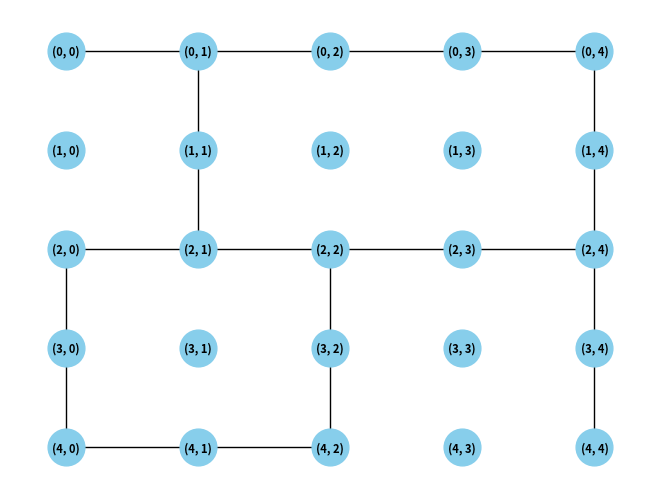

Write the Python code that produced this figure. (Note: this script raises an exception after producing the figure.)
import matplotlib.pyplot as plt
import networkx as nx

class Agente:
    def __init__(self, posicion):
        """
        Inicializa un objeto Agente con una posición dada.

        Args:
            posicion (list): La posición inicial del agente en forma de lista [x, y].
        """
        self.posicion = posicion

    def mover(self, direccion, laberinto):
        """
        Mueve el agente en la dirección especificada si es un movimiento válido.

        Args:
            direccion (str): La dirección en la que se desea mover el agente ("arriba", "abajo", "izquierda", "derecha").
            laberinto (list): El laberinto en forma de matriz.

        Returns:
            list or None: La nueva posición del agente si el movimiento es válido, None en caso contrario.
        """
        x, y = self.posicion
        # Mueve el agente arriba si no es límite superior, y donde la celda destino no es un obstáculo.
        if direccion == "arriba" and x > 0 and laberinto[x-1][y] != 1:
            self.posicion = [x-1, y]
        # Mueve el agente abajo si no es límite inferior, y donde la celda destino no es un obstáculo.
        elif direccion == "abajo" and x < len(laberinto) - 1 and laberinto[x+1][y] != 1:
            self.posicion = [x+1, y]
        # Mueve el agente izquierda si no es límite izquierdo, y donde la celda destino no es un obstáculo.
        elif direccion == "izquierda" and y > 0 and laberinto[x][y-1] != 1:
            self.posicion = [x, y-1]
        # Mueve el agente derecha si no es límite derecho, y donde la celda destino no es un obstáculo. 
        elif direccion == "derecha" and y < len(laberinto[0]) - 1 and laberinto[x][y+1] != 1:
            self.posicion = [x, y+1]
        else:
            return None
        
        return self.posicion
    

'''
Funcion que recibe una dirección y retorna la flecha correspondiente a la dirección.
'''
def flechas(direccion):
    """
    Devuelve una flecha correspondiente a la dirección dada.

    Parámetros:
    direccion (str): La dirección de la flecha. Puede ser "arriba", "abajo", "izquierda" o "derecha".

    Retorna:
    str: La flecha correspondiente a la dirección dada.
    """
    if direccion == "arriba":
        return  "↑"
    elif direccion == "abajo":
        return  "↓"
    elif direccion == "izquierda":
        return  "←"
    elif direccion == "derecha":
        return  "→"
    
"""
    Realiza una búsqueda en profundidad (backtracking) para encontrar la salida en un laberinto.

    Parámetros:
    - agente (Agente): El agente que se mueve por el laberinto.
    - laberinto (list): El laberinto representado como una matriz.
    - visitados (set): Conjunto de celdas visitadas. Por defecto, es None.
    - instrucciones (list): Lista de instrucciones para llegar a la salida. Por defecto, es una lista vacía.

    Retorna:
    - bool: True si se encuentra la salida, False si no se encuentra.

"""


# Como tenemos laberintos de la forma 
'''
# Representación del laberinto
laberinto = [
    ["E",  0,  0,    0,    0  ],
    [ 1,   0,  1,    1,    0  ],
    [ 0,   0,  0,    0,    0  ],
    [ 0,   1,  0,    1,    0  ],
    [ 0,   0,  0,    1,   "S" ]
]
'''
# Vamos a trasladar esta matriz a una grafica de cuadricula 
# Entrada: Una matriz de mxn 
# Salida: Una grafica de cuadricula de mxn

# La grafica de cuadricula se puede hacer con la libreria matplotlib}
# pip install matplotlib
# pip install networkx
# import matplotlib.pyplot as plt

def dibujar_grafo_laberinto(laberinto):
    G = nx.Graph()

    filas = len(laberinto)
    columnas = len(laberinto[0])

    # Crear nodos
    for fila in range(filas):
        for columna in range(columnas):
            # Agregar nodo con su posición como atributo
            G.add_node((fila, columna))

    # Crear aristas
    for fila in range(filas):
        for columna in range(columnas):
            # Verificar si la celda actual es un pasillo (0 o "E" o "S")
            if laberinto[fila][columna] == 0 or laberinto[fila][columna] == "E" or laberinto[fila][columna] == "S":
                # Agregar aristas a las celdas vecinas que también son pasillos
                if fila > 0 and laberinto[fila - 1][columna] == 0:
                    G.add_edge((fila, columna), (fila - 1, columna))
                if fila < filas - 1 and laberinto[fila + 1][columna] == 0:
                    G.add_edge((fila, columna), (fila + 1, columna))
                if columna > 0 and laberinto[fila][columna - 1] == 0:
                    G.add_edge((fila, columna), (fila, columna - 1))
                if columna < columnas - 1 and laberinto[fila][columna + 1] == 0:
                    G.add_edge((fila, columna), (fila, columna + 1))

    # Dibujar el grafo
    pos = {(fila, columna): (columna, -fila) for fila in range(filas) for columna in range(columnas)}
    nx.draw(G, pos, with_labels=True, node_size=700, node_color='skyblue', font_size=8, font_weight='bold')
    plt.show()

# Representación del laberinto
laberinto = [
    ["E",  0,  0,    0,    0  ],
    [ 1,   0,  1,    1,    0  ],
    [ 0,   0,  0,    0,    0  ],
    [ 0,   1,  0,    1,    0  ],
    [ 0,   0,  0,    1,   "S" ]
]


dibujar_grafo_laberinto(laberinto)




agente = Agente([0,0])


algoritmoBRUTAL = backtrack(agente, laberinto)


print("Representacion grafica de los pasos seguidos por el agente para la solucion final: \n")
print("■ = Obstaculos (los 1's)")
print("O = Celda Libre")
print("S = Salida\n")

for lab in laberinto:
    print('[', end='')
    for path in lab:
        if path == 1:
            path = '■'
        if path == 0:
            path = 'O'
        print(f" {path}", end='')
    print(" ]")
